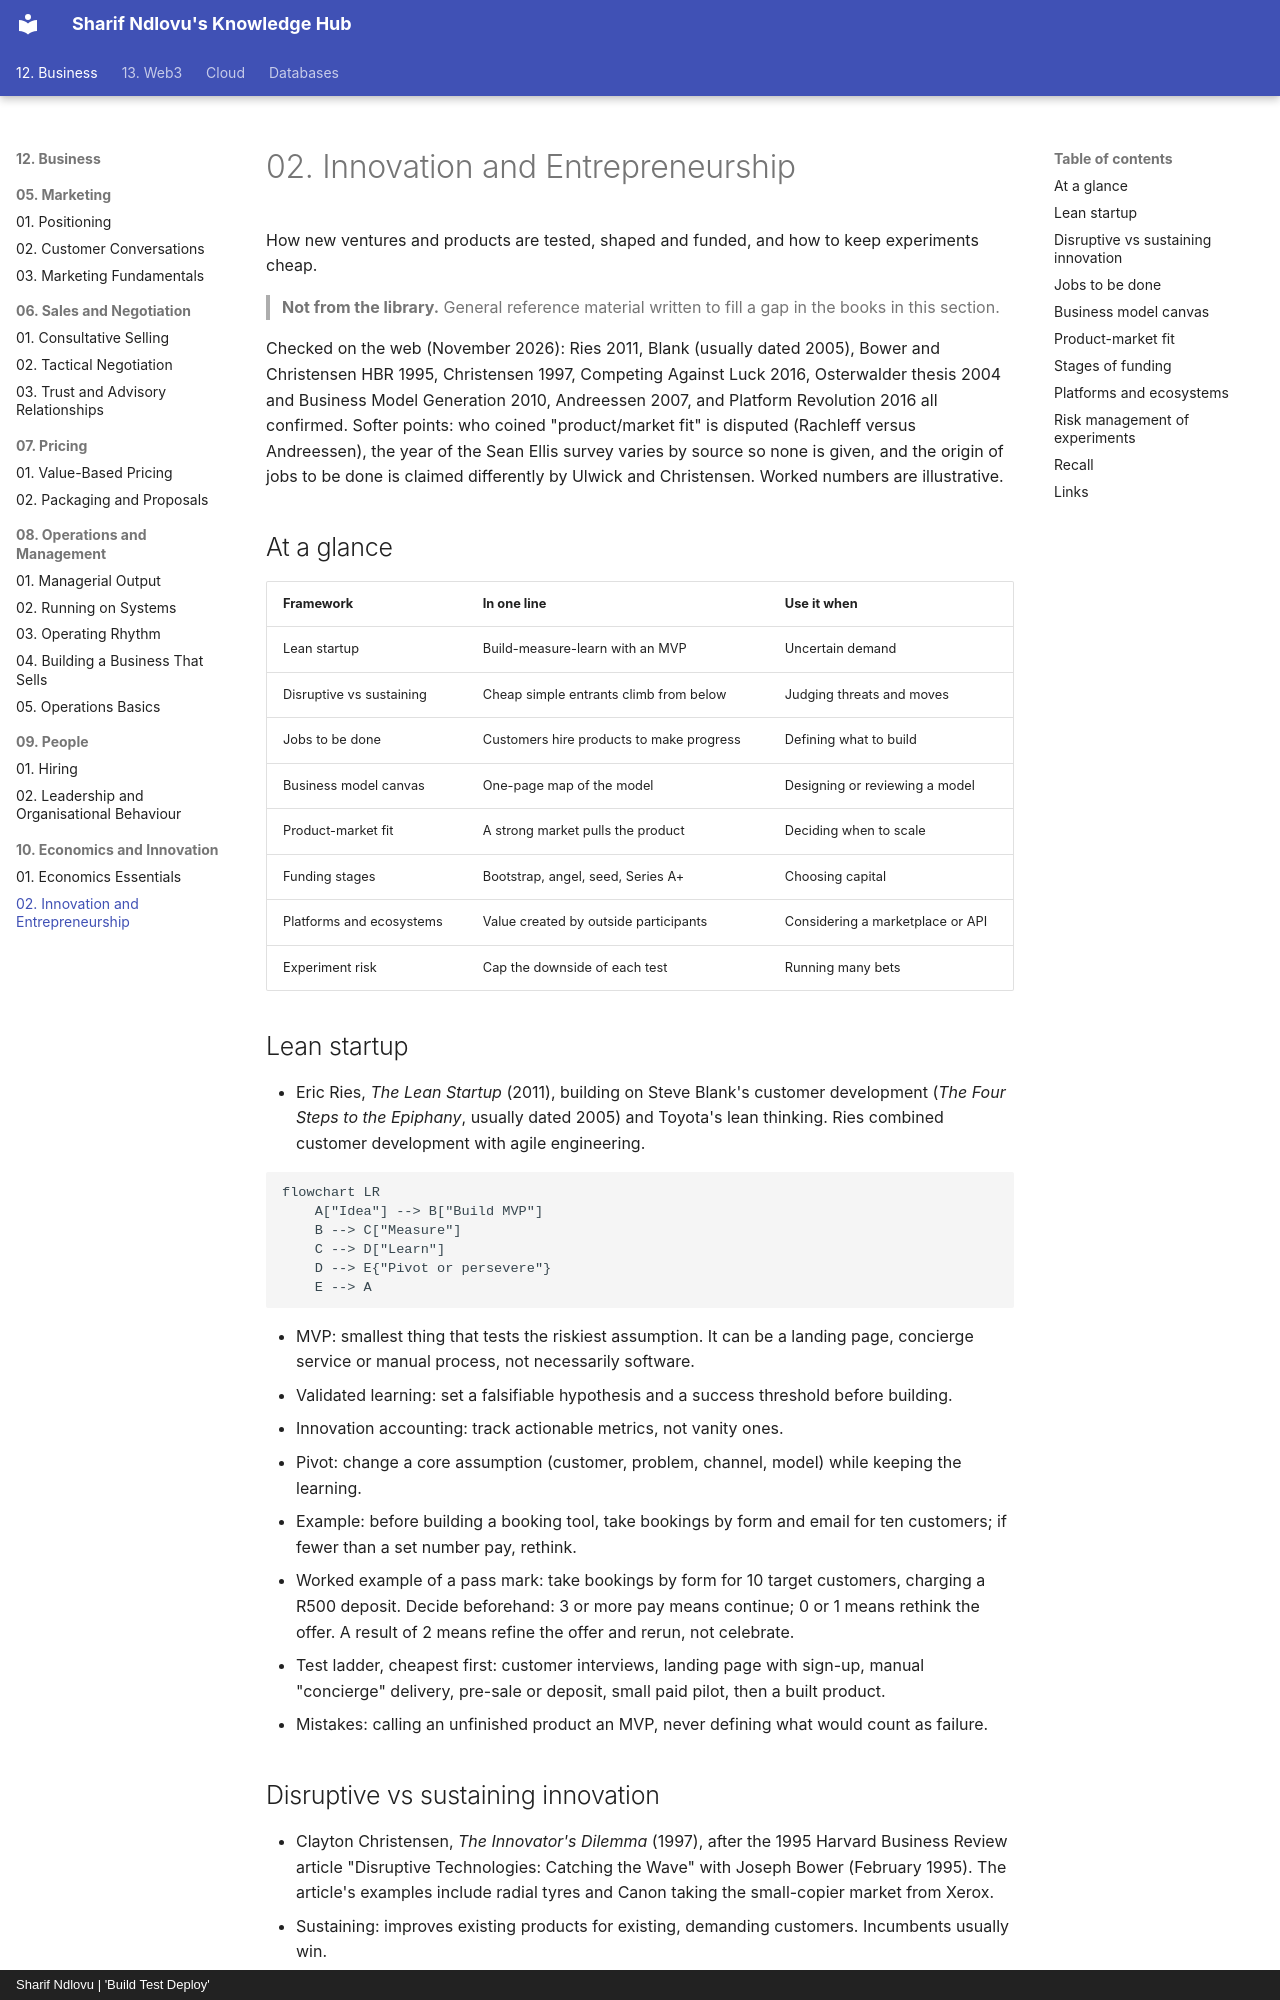

repository: sharifndlovu123/knowledge_base_map · page: 12. Business/10. Economics and Innovation/2. Innovation and Entrepreneurship.html · generator: mkdocs · copyright: Sharif Ndlovu | 'Build Test Deploy'

# 02. Innovation and Entrepreneurship

How new ventures and products are tested, shaped and funded, and how to keep experiments cheap.

> **Not from the library.** General reference material written to fill a gap in the books in this section.

Checked on the web (November 2026): Ries 2011, Blank (usually dated 2005), Bower and Christensen HBR 1995, Christensen 1997, Competing Against Luck 2016, Osterwalder thesis 2004 and Business Model Generation 2010, Andreessen 2007, and Platform Revolution 2016 all confirmed. Softer points: who coined "product/market fit" is disputed (Rachleff versus Andreessen), the year of the Sean Ellis survey varies by source so none is given, and the origin of jobs to be done is claimed differently by Ulwick and Christensen. Worked numbers are illustrative.

## At a glance

| Framework | In one line | Use it when |
|---|---|---|
| Lean startup | Build-measure-learn with an MVP | Uncertain demand |
| Disruptive vs sustaining | Cheap simple entrants climb from below | Judging threats and moves |
| Jobs to be done | Customers hire products to make progress | Defining what to build |
| Business model canvas | One-page map of the model | Designing or reviewing a model |
| Product-market fit | A strong market pulls the product | Deciding when to scale |
| Funding stages | Bootstrap, angel, seed, Series A+ | Choosing capital |
| Platforms and ecosystems | Value created by outside participants | Considering a marketplace or API |
| Experiment risk | Cap the downside of each test | Running many bets |

## Lean startup

- Eric Ries, *The Lean Startup* (2011), building on Steve Blank's customer development (*The Four Steps to the Epiphany*, usually dated 2005) and Toyota's lean thinking. Ries combined customer development with agile engineering.

```mermaid
flowchart LR
    A["Idea"] --> B["Build MVP"]
    B --> C["Measure"]
    C --> D["Learn"]
    D --> E{"Pivot or persevere"}
    E --> A
```

- MVP: smallest thing that tests the riskiest assumption. It can be a landing page, concierge service or manual process, not necessarily software.
- Validated learning: set a falsifiable hypothesis and a success threshold before building.
- Innovation accounting: track actionable metrics, not vanity ones.
- Pivot: change a core assumption (customer, problem, channel, model) while keeping the learning.
- Example: before building a booking tool, take bookings by form and email for ten customers; if fewer than a set number pay, rethink.
- Worked example of a pass mark: take bookings by form for 10 target customers, charging a R500 deposit. Decide beforehand: 3 or more pay means continue; 0 or 1 means rethink the offer. A result of 2 means refine the offer and rerun, not celebrate.
- Test ladder, cheapest first: customer interviews, landing page with sign-up, manual "concierge" delivery, pre-sale or deposit, small paid pilot, then a built product.
- Mistakes: calling an unfinished product an MVP, never defining what would count as failure.
